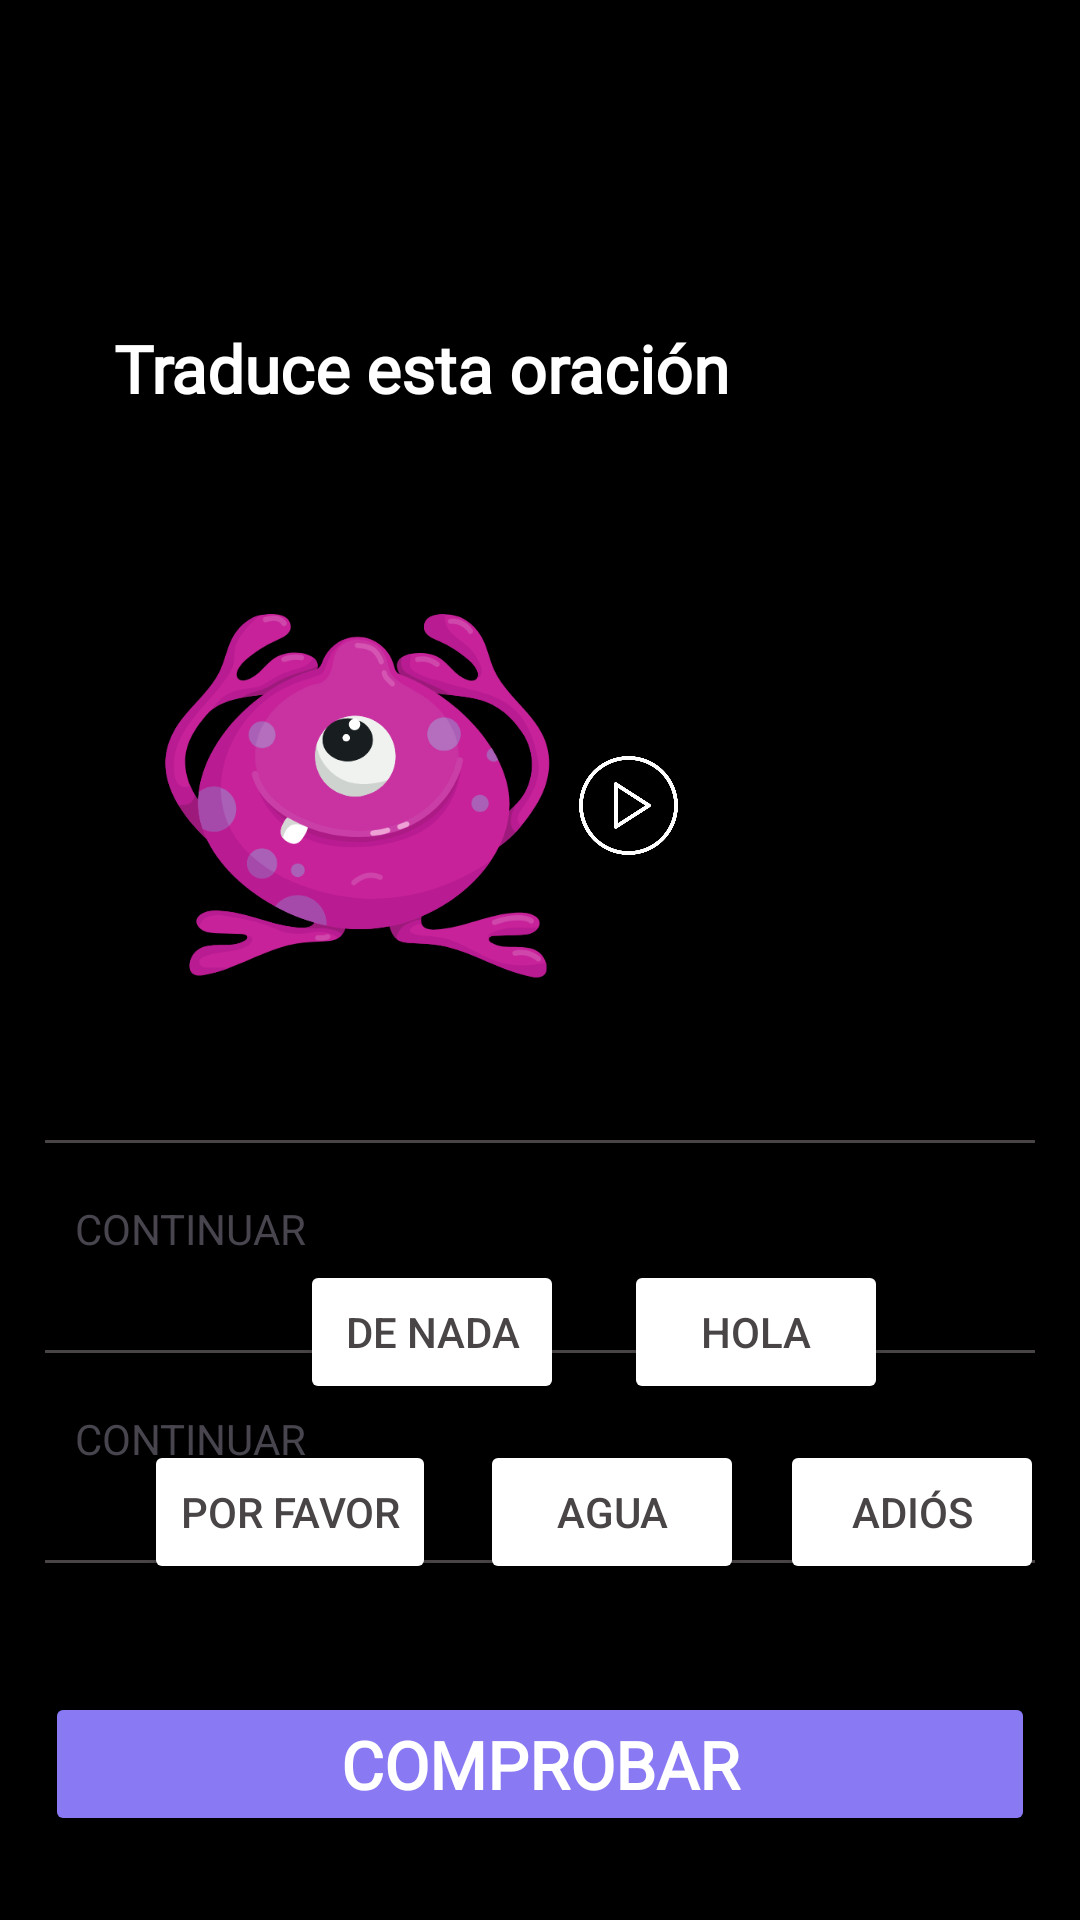

Android layout source for this screen:
<!-- AndroidManifest.xml: application theme Theme.RCSRocketEnglishNight -->
<!-- res/layout/ejercicio_d.xml -->
<?xml version="1.0" encoding="utf-8"?>
<androidx.constraintlayout.widget.ConstraintLayout xmlns:android="http://schemas.android.com/apk/res/android"
    xmlns:app="http://schemas.android.com/apk/res-auto"
    xmlns:tools="http://schemas.android.com/tools"
    android:layout_width="match_parent"
    android:layout_height="match_parent">

    <TextView
        style="@style/CustomTextViewExercise"
        android:layout_marginStart="30dp"
        android:layout_marginTop="100dp"
        android:text="Traduce esta oración"
        app:layout_constraintStart_toStartOf="parent"
        app:layout_constraintTop_toTopOf="parent" />


    <ImageView
        android:layout_width="139dp"
        android:layout_height="130dp"
        android:layout_marginStart="50dp"
        android:layout_marginTop="200dp"
        android:scaleType="fitCenter"
        android:src="@drawable/alien_seven"
        app:layout_constraintStart_toStartOf="parent"
        app:layout_constraintTop_toTopOf="parent" />


    <ImageView
        android:layout_width="35dp"
        android:layout_height="33dp"
        android:layout_marginStart="192dp"
        android:layout_marginTop="252dp"
        android:scaleType="fitCenter"
        android:src="@drawable/icon_play"
        app:layout_constraintStart_toStartOf="parent"
        app:layout_constraintTop_toTopOf="parent" />


    <ImageView
        android:id="@+id/gifImageView"
        android:layout_width="148dp"
        android:layout_height="103dp"
        android:layout_marginTop="218dp"
        android:scaleType="fitCenter"
        app:layout_constraintEnd_toEndOf="parent"
        app:layout_constraintHorizontal_bias="0.874"
        app:layout_constraintStart_toStartOf="parent"
        app:layout_constraintTop_toTopOf="parent" />

    <View
        android:layout_width="match_parent"
        android:layout_height="1dp"
        android:layout_marginLeft="15dp"
        android:layout_marginTop="380dp"
        android:layout_marginRight="15dp"
        android:background="@color/gray"
        app:layout_constraintEnd_toEndOf="parent"
        app:layout_constraintHorizontal_bias="0.448"
        app:layout_constraintStart_toStartOf="parent"
        app:layout_constraintTop_toTopOf="parent" />

    <TextView
        android:layout_width="match_parent"
        android:layout_height="40dp"
        android:layout_marginLeft="25dp"
        android:layout_marginTop="400dp"
        android:layout_marginRight="25dp"
        android:text="@string/btn_continuar"
        app:layout_constraintEnd_toEndOf="parent"
        app:layout_constraintHorizontal_bias="0.0"
        app:layout_constraintStart_toStartOf="parent"
        app:layout_constraintTop_toTopOf="parent" />

    <View
        android:layout_width="match_parent"
        android:layout_height="1dp"
        android:layout_marginLeft="15dp"
        android:layout_marginTop="450dp"
        android:layout_marginRight="15dp"
        android:background="@color/gray"
        app:layout_constraintEnd_toEndOf="parent"
        app:layout_constraintHorizontal_bias="0.448"
        app:layout_constraintStart_toStartOf="parent"
        app:layout_constraintTop_toTopOf="parent" />

    <TextView
        android:layout_width="match_parent"
        android:layout_height="40dp"
        android:layout_marginLeft="25dp"
        android:layout_marginTop="470dp"
        android:layout_marginRight="25dp"
        android:text="@string/btn_continuar"
        app:layout_constraintEnd_toEndOf="parent"
        app:layout_constraintHorizontal_bias="0.0"
        app:layout_constraintStart_toStartOf="parent"
        app:layout_constraintTop_toTopOf="parent" />

    <View
        android:layout_width="match_parent"
        android:layout_height="1dp"
        android:layout_marginLeft="15dp"
        android:layout_marginTop="520dp"
        android:layout_marginRight="15dp"
        android:background="@color/gray"
        app:layout_constraintEnd_toEndOf="parent"
        app:layout_constraintHorizontal_bias="0.448"
        app:layout_constraintStart_toStartOf="parent"
        app:layout_constraintTop_toTopOf="parent" />


    <Button
        android:layout_width="wrap_content"
        android:layout_height="wrap_content"
        android:layout_marginStart="100dp"
        android:layout_marginBottom="172dp"
        android:backgroundTint="@color/white"
        android:text="de nada"
        android:textColor="@color/gray"
        app:layout_constraintBottom_toBottomOf="parent"
        app:layout_constraintStart_toStartOf="parent" />

    <Button
        android:layout_width="wrap_content"
        android:layout_height="wrap_content"
        android:layout_marginStart="208dp"
        android:layout_marginBottom="172dp"
        android:backgroundTint="@color/white"
        android:text="Hola"
        android:textColor="@color/gray"
        app:layout_constraintBottom_toBottomOf="parent"
        app:layout_constraintStart_toStartOf="parent" />

    <Button
        android:layout_width="wrap_content"
        android:layout_height="wrap_content"
        android:layout_marginStart="48dp"
        android:layout_marginBottom="112dp"
        android:backgroundTint="@color/white"
        android:text="por favor"
        android:textColor="@color/gray"
        app:layout_constraintBottom_toBottomOf="parent"
        app:layout_constraintStart_toStartOf="parent" />

    <Button
        android:layout_width="wrap_content"
        android:layout_height="wrap_content"
        android:layout_marginStart="160dp"
        android:layout_marginBottom="112dp"
        android:backgroundTint="@color/white"
        android:text="agua"
        android:textColor="@color/gray"
        app:layout_constraintBottom_toBottomOf="parent"
        app:layout_constraintStart_toStartOf="parent" />

    <Button
        android:layout_width="wrap_content"
        android:layout_height="wrap_content"
        android:layout_marginStart="260dp"
        android:layout_marginBottom="112dp"
        android:backgroundTint="@color/white"
        android:text="adiós"
        android:textColor="@color/gray"
        app:layout_constraintBottom_toBottomOf="parent"
        app:layout_constraintStart_toStartOf="parent" />

    <Button
        style="@style/CustomButtonViewExercise"
        android:layout_marginBottom="28dp"
        android:text="COMPROBAR"
        app:layout_constraintBottom_toBottomOf="parent"
        app:layout_constraintEnd_toEndOf="parent"
        app:layout_constraintHorizontal_bias="0.448"
        app:layout_constraintStart_toStartOf="parent" />


</androidx.constraintlayout.widget.ConstraintLayout>
<!-- resources referenced by this layout -->
<resources>
  <color name="gray">#494547</color>
  <color name="white">#FFFFFFFF</color>
  <!-- drawable alien_seven: png bitmap (drawable, 47789 bytes) -->
  <!-- drawable icon_play: png bitmap (drawable, 20940 bytes) -->
  <string name="btn_continuar">CONTINUAR</string>
  <style name="CustomButtonViewExercise">
          <item name="android:layout_width">match_parent</item>
          <item name="android:layout_height">wrap_content</item>
          <item name="android:textColor">@color/white</item>
          <item name="android:textSize">22sp</item>
          <item name="android:fontFamily">@font/opensans_variablefont_wdth_wght</item>
          <item name="android:textStyle">bold</item>
          <item name="android:padding">8dp</item>
          <item name="android:layout_marginRight">15dp</item>
          <item name="android:layout_marginLeft">15dp</item>
          <item name="android:backgroundTint">@color/purple</item>
      </style>
  <style name="CustomTextViewExercise">
          <item name="android:layout_width">wrap_content</item>
          <item name="android:layout_height">wrap_content</item>
          <item name="android:textColor">@color/white</item>
          <item name="android:textSize">22sp</item>
          <item name="android:fontFamily">@font/opensans_variablefont_wdth_wght</item>
          <item name="android:textStyle">bold</item>
          <item name="android:padding">8dp</item>
      </style>
  <style name="Theme.RCSRocketEnglishNight" parent="Base.Theme.RCSRocketEnglish">
          <item name="colorPrimary">@color/black</item>
          <item name="colorPrimaryVariant">@color/ligth_gray</item>
          <item name="colorOnPrimary">@color/gray</item>
          <item name="android:windowBackground">@color/black</item>
      </style>
  <color name="purple">#8979F2</color>
  <style name="Base.Theme.RCSRocketEnglish" parent="Theme.Material3.DayNight.NoActionBar">
          
          
          
          
          
          
      </style>
  <color name="black">#FF000000</color>
  <color name="ligth_gray">#cecece</color>
</resources>
